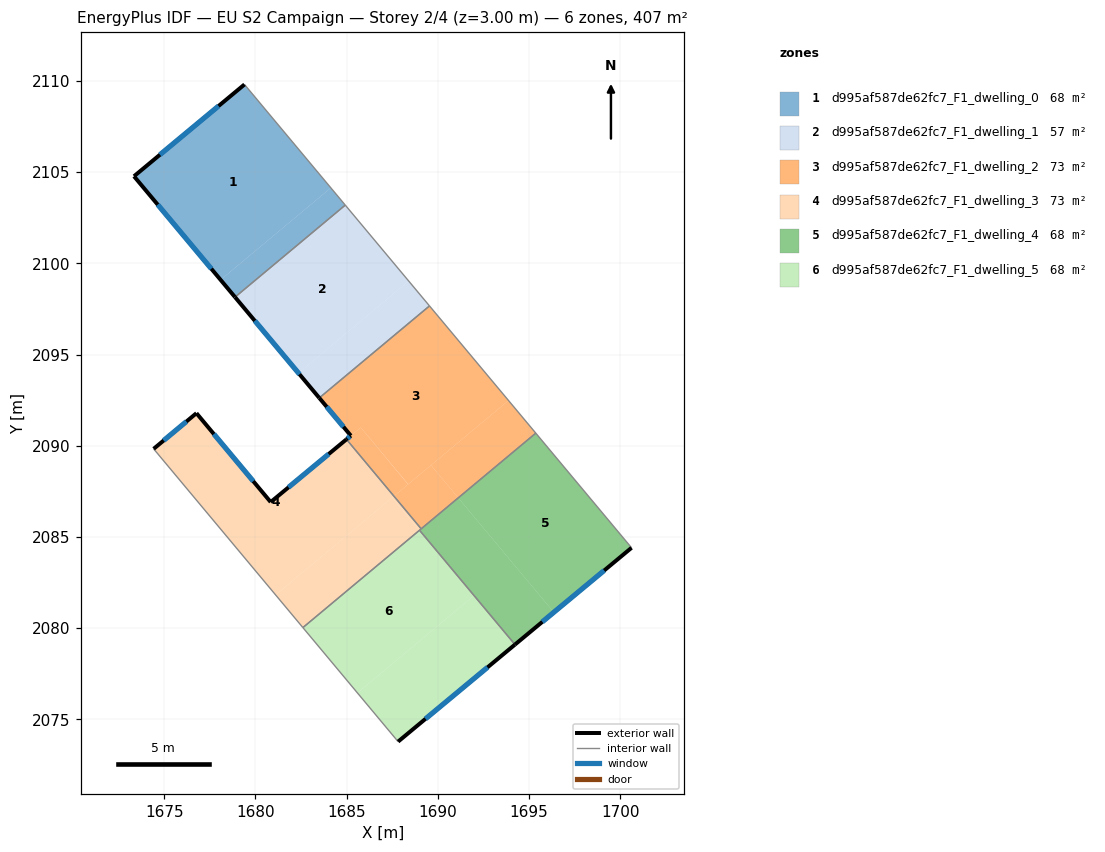
=== STOREY PLAN SPEC (per zone: floor XY polygon, exterior-wall plan segments, windows/doors) ===
zone 1: d995af587de62fc7_F1_dwelling_0  (67.9 m²)
  floor: (1679.40, 2109.80) (1684.13, 2104.13) (1678.09, 2099.09) (1673.35, 2104.77)
  floor: (1684.13, 2104.13) (1684.92, 2103.19) (1678.88, 2098.14) (1678.09, 2099.09)
  exterior wall: (1673.35, 2104.77) – (1678.88, 2098.14)  [8.6 m]
    window: (1674.65, 2103.21) – (1677.58, 2099.70)  [7.3 m²]
  exterior wall: (1679.40, 2109.80) – (1673.35, 2104.77)  [7.9 m]
    window: (1677.98, 2108.62) – (1674.77, 2105.95)  [6.6 m²]
  interior walls: 2
zone 2: d995af587de62fc7_F1_dwelling_1  (56.7 m²)
  floor: (1684.92, 2103.19) (1688.40, 2099.03) (1682.36, 2093.98) (1678.88, 2098.14)
  floor: (1688.40, 2099.03) (1689.54, 2097.66) (1683.50, 2092.62) (1682.36, 2093.98)
  exterior wall: (1678.88, 2098.14) – (1683.50, 2092.62)  [7.2 m]
    window: (1679.97, 2096.85) – (1682.42, 2093.92)  [6.1 m²]
  interior walls: 3
zone 3: d995af587de62fc7_F1_dwelling_2  (73.5 m²)
  floor: (1689.54, 2097.66) (1693.87, 2092.48) (1688.37, 2087.89) (1685.77, 2091.00) (1685.23, 2090.55) (1683.50, 2092.62)
  floor: (1693.87, 2092.48) (1695.37, 2090.69) (1691.12, 2087.14) (1689.62, 2088.93)
  floor: (1685.77, 2091.00) (1688.37, 2087.89) (1687.59, 2087.24) (1684.99, 2090.35)
  floor: (1689.62, 2088.93) (1691.12, 2087.14) (1689.09, 2085.45) (1687.59, 2087.24)
  exterior wall: (1685.23, 2090.55) – (1684.99, 2090.35)  [0.3 m]
    window: (1685.17, 2090.50) – (1685.05, 2090.40)  [0.3 m²]
  exterior wall: (1683.50, 2092.62) – (1685.23, 2090.55)  [2.7 m]
    window: (1683.91, 2092.13) – (1684.82, 2091.04)  [2.3 m²]
  interior walls: 4
zone 4: d995af587de62fc7_F1_dwelling_3  (73.5 m²)
  floor: (1684.99, 2090.35) (1687.59, 2087.24) (1681.11, 2081.82) (1674.42, 2089.83) (1676.77, 2091.79) (1680.84, 2086.91)
  floor: (1687.49, 2087.15) (1688.98, 2085.36) (1682.60, 2080.03) (1681.11, 2081.82)
  floor: (1687.59, 2087.24) (1689.09, 2085.45) (1688.99, 2085.37) (1688.98, 2085.36) (1687.49, 2087.15)
  exterior wall: (1676.77, 2091.79) – (1674.42, 2089.83)  [3.1 m]
    window: (1676.22, 2091.33) – (1674.97, 2090.29)  [2.6 m²]
  exterior wall: (1680.84, 2086.91) – (1676.77, 2091.79)  [6.3 m]
    window: (1679.88, 2088.06) – (1677.72, 2090.64)  [5.4 m²]
  exterior wall: (1684.99, 2090.35) – (1680.84, 2086.91)  [5.4 m]
    window: (1684.01, 2089.54) – (1681.81, 2087.72)  [4.5 m²]
  interior walls: 4
zone 5: d995af587de62fc7_F1_dwelling_4  (67.9 m²)
  floor: (1695.37, 2090.69) (1700.61, 2084.41) (1696.35, 2080.87) (1691.12, 2087.14)
  floor: (1691.12, 2087.14) (1696.35, 2080.87) (1694.22, 2079.10) (1688.99, 2085.37)
  exterior wall: (1694.22, 2079.10) – (1700.61, 2084.41)  [8.3 m]
    window: (1695.73, 2080.35) – (1699.11, 2083.16)  [7.0 m²]
  interior walls: 4
zone 6: d995af587de62fc7_F1_dwelling_5  (67.9 m²)
  floor: (1691.97, 2081.78) (1688.98, 2085.36) (1688.99, 2085.37) (1694.22, 2079.10) (1687.82, 2073.79) (1685.59, 2076.45)
  floor: (1688.98, 2085.36) (1691.97, 2081.78) (1685.59, 2076.45) (1682.60, 2080.03)
  exterior wall: (1687.82, 2073.79) – (1694.22, 2079.10)  [8.3 m]
    window: (1689.32, 2075.03) – (1692.72, 2077.85)  [7.0 m²]
  interior walls: 3

=== DERIVED (storey summary) ===
Building: EU S2 Campaign
Storey: 2 of 4  (floor level z = 3.00 m)
Storey gross floor area: 407.2 m²
Zones on this storey: 6
  - d995af587de62fc7_F1_dwelling_0: floor 67.9 m²; exterior wall 16.5 m (49.5 m²); 2 window(s) 13.9 m²; WWR 28.1%
  - d995af587de62fc7_F1_dwelling_1: floor 56.7 m²; exterior wall 7.2 m (21.6 m²); 1 window(s) 6.1 m²; WWR 28.1%
  - d995af587de62fc7_F1_dwelling_2: floor 73.5 m²; exterior wall 3.0 m (9.0 m²); 2 window(s) 2.5 m²; WWR 28.1%
  - d995af587de62fc7_F1_dwelling_3: floor 73.5 m²; exterior wall 14.8 m (44.4 m²); 3 window(s) 12.5 m²; WWR 28.1%
  - d995af587de62fc7_F1_dwelling_4: floor 67.9 m²; exterior wall 8.3 m (24.9 m²); 1 window(s) 7.0 m²; WWR 28.1%
  - d995af587de62fc7_F1_dwelling_5: floor 67.9 m²; exterior wall 8.3 m (25.0 m²); 1 window(s) 7.0 m²; WWR 28.1%
Zone adjacency (shared interzone walls):
  - d995af587de62fc7_F1_dwelling_0 ↔ d995af587de62fc7_F1_dwelling_1
  - d995af587de62fc7_F1_dwelling_1 ↔ d995af587de62fc7_F1_dwelling_2
  - d995af587de62fc7_F1_dwelling_2 ↔ d995af587de62fc7_F1_dwelling_3
  - d995af587de62fc7_F1_dwelling_2 ↔ d995af587de62fc7_F1_dwelling_4
  - d995af587de62fc7_F1_dwelling_3 ↔ d995af587de62fc7_F1_dwelling_4
  - d995af587de62fc7_F1_dwelling_3 ↔ d995af587de62fc7_F1_dwelling_5
  - d995af587de62fc7_F1_dwelling_4 ↔ d995af587de62fc7_F1_dwelling_5